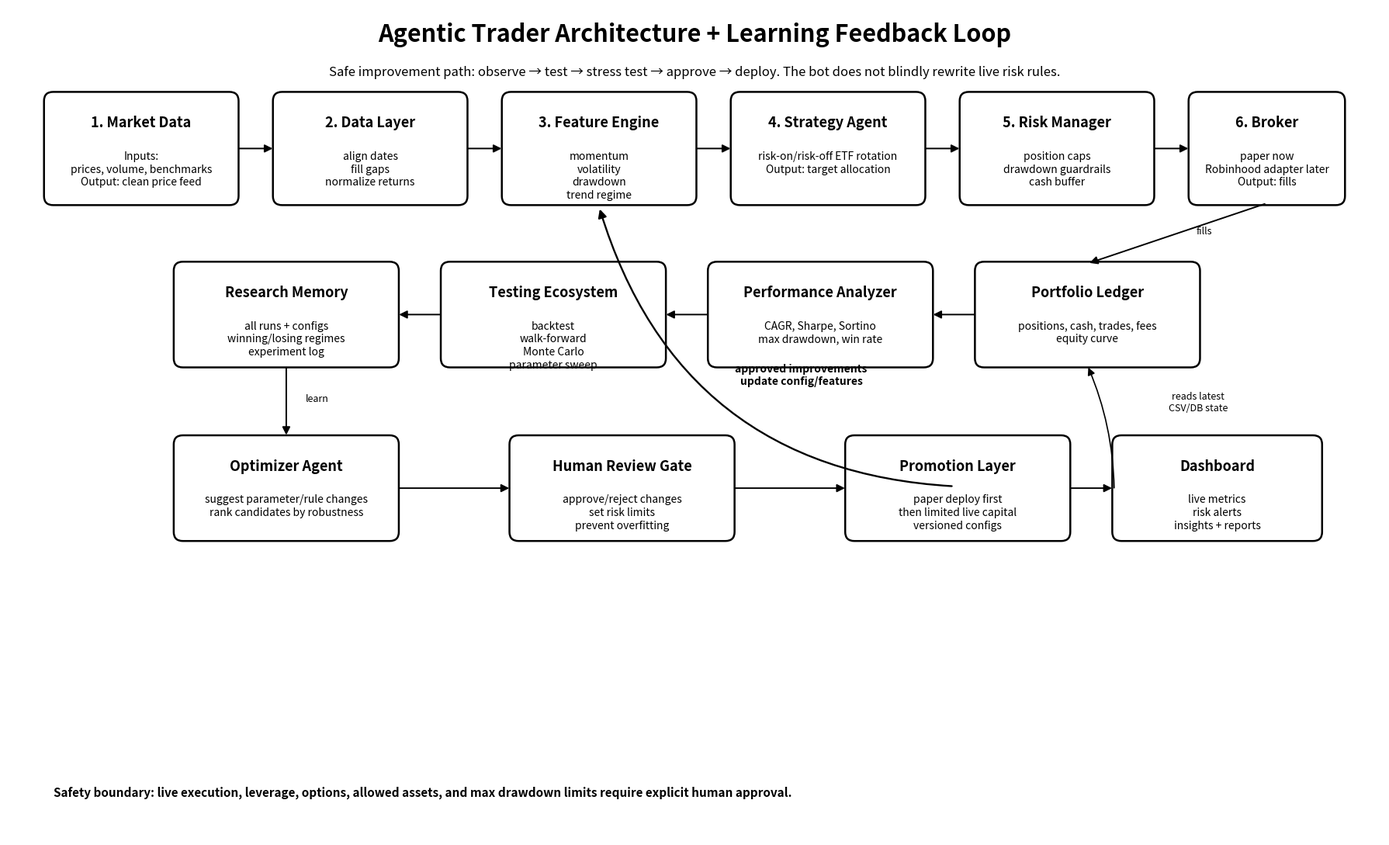

Reproduce this figure in Python.
from pathlib import Path
import matplotlib.pyplot as plt
from matplotlib.patches import FancyBboxPatch, FancyArrowPatch

OUT = Path('docs/assets')
OUT.mkdir(parents=True, exist_ok=True)

fig, ax = plt.subplots(figsize=(18, 11))
ax.set_xlim(0, 18)
ax.set_ylim(0, 11)
ax.axis('off')

def box(x, y, w, h, title, body):
    patch = FancyBboxPatch((x, y), w, h, boxstyle='round,pad=0.025,rounding_size=0.12', linewidth=1.8, facecolor='white', edgecolor='black')
    ax.add_patch(patch)
    ax.text(x+w/2, y+h-0.28, title, ha='center', va='top', fontsize=13, fontweight='bold')
    ax.text(x+w/2, y+h-0.75, body, ha='center', va='top', fontsize=10, linespacing=1.25)
    return (x, y, w, h)

def arrow(a, b, text=None, rad=0):
    x1, y1, w1, h1 = a
    x2, y2, w2, h2 = b
    start = (x1+w1, y1+h1/2) if x2 > x1 else (x1, y1+h1/2)
    end = (x2, y2+h2/2) if x2 > x1 else (x2+w2, y2+h2/2)
    arr = FancyArrowPatch(start, end, arrowstyle='-|>', mutation_scale=15, linewidth=1.4, color='black', connectionstyle=f'arc3,rad={rad}')
    ax.add_patch(arr)
    if text:
        ax.text((start[0]+end[0])/2, (start[1]+end[1])/2+0.25, text, ha='center', va='center', fontsize=9)

def down_arrow(a, b, text=None):
    x1, y1, w1, h1 = a
    x2, y2, w2, h2 = b
    start = (x1+w1/2, y1)
    end = (x2+w2/2, y2+h2)
    arr = FancyArrowPatch(start, end, arrowstyle='-|>', mutation_scale=15, linewidth=1.4, color='black')
    ax.add_patch(arr)
    if text:
        ax.text((start[0]+end[0])/2+0.25, (start[1]+end[1])/2, text, fontsize=9)

# Trading row
b1 = box(0.5, 8.4, 2.5, 1.45, '1. Market Data', 'Inputs:\nprices, volume, benchmarks\nOutput: clean price feed')
b2 = box(3.5, 8.4, 2.5, 1.45, '2. Data Layer', 'align dates\nfill gaps\nnormalize returns')
b3 = box(6.5, 8.4, 2.5, 1.45, '3. Feature Engine', 'momentum\nvolatility\ndrawdown\ntrend regime')
b4 = box(9.5, 8.4, 2.5, 1.45, '4. Strategy Agent', 'risk-on/risk-off ETF rotation\nOutput: target allocation')
b5 = box(12.5, 8.4, 2.5, 1.45, '5. Risk Manager', 'position caps\ndrawdown guardrails\ncash buffer')
b6 = box(15.5, 8.4, 2.0, 1.45, '6. Broker', 'paper now\nRobinhood adapter later\nOutput: fills')
for a,b in [(b1,b2),(b2,b3),(b3,b4),(b4,b5),(b5,b6)]: arrow(a,b)

ledger = box(12.7, 6.25, 2.9, 1.35, 'Portfolio Ledger', 'positions, cash, trades, fees\nequity curve')
metrics = box(9.2, 6.25, 2.9, 1.35, 'Performance Analyzer', 'CAGR, Sharpe, Sortino\nmax drawdown, win rate')
tests = box(5.7, 6.25, 2.9, 1.35, 'Testing Ecosystem', 'backtest\nwalk-forward\nMonte Carlo\nparameter sweep')
research = box(2.2, 6.25, 2.9, 1.35, 'Research Memory', 'all runs + configs\nwinning/losing regimes\nexperiment log')
optimizer = box(2.2, 3.95, 2.9, 1.35, 'Optimizer Agent', 'suggest parameter/rule changes\nrank candidates by robustness')
review = box(6.6, 3.95, 2.9, 1.35, 'Human Review Gate', 'approve/reject changes\nset risk limits\nprevent overfitting')
deploy = box(11.0, 3.95, 2.9, 1.35, 'Promotion Layer', 'paper deploy first\nthen limited live capital\nversioned configs')
insights = box(14.5, 3.95, 2.7, 1.35, 'Dashboard', 'live metrics\nrisk alerts\ninsights + reports')

# vertical and reverse flow
down_arrow(b6, ledger, 'fills')
arrow(ledger, metrics)
arrow(metrics, tests)
arrow(tests, research)
down_arrow(research, optimizer, 'learn')
arrow(optimizer, review)
arrow(review, deploy)
arrow(deploy, insights)
# feedback to strategy/feature engine: use curved arrows
arr = FancyArrowPatch((12.4, 4.65), (7.75, 8.35), arrowstyle='-|>', mutation_scale=16, linewidth=1.7, color='black', connectionstyle='arc3,rad=-0.35')
ax.add_patch(arr)
ax.text(10.4, 6.0, 'approved improvements\nupdate config/features', ha='center', fontsize=10, fontweight='bold')
# dashboard monitors ledger and metrics
arr2 = FancyArrowPatch((14.5, 4.6), (14.15, 6.25), arrowstyle='-|>', mutation_scale=14, linewidth=1.2, color='black', connectionstyle='arc3,rad=0.1')
ax.add_patch(arr2)
ax.text(15.6, 5.65, 'reads latest\nCSV/DB state', ha='center', fontsize=9)

ax.text(9, 10.55, 'Agentic Trader Architecture + Learning Feedback Loop', ha='center', fontsize=22, fontweight='bold')
ax.text(9, 10.1, 'Safe improvement path: observe → test → stress test → approve → deploy. The bot does not blindly rewrite live risk rules.', ha='center', fontsize=12)
ax.text(0.6, 0.55, 'Safety boundary: live execution, leverage, options, allowed assets, and max drawdown limits require explicit human approval.', fontsize=11, fontweight='bold')

fig.tight_layout()
fig.savefig(OUT / 'agentic_trader_flowchart.png', dpi=200, bbox_inches='tight')
fig.savefig(OUT / 'agentic_trader_flowchart.svg', bbox_inches='tight')
print(OUT / 'agentic_trader_flowchart.png')
